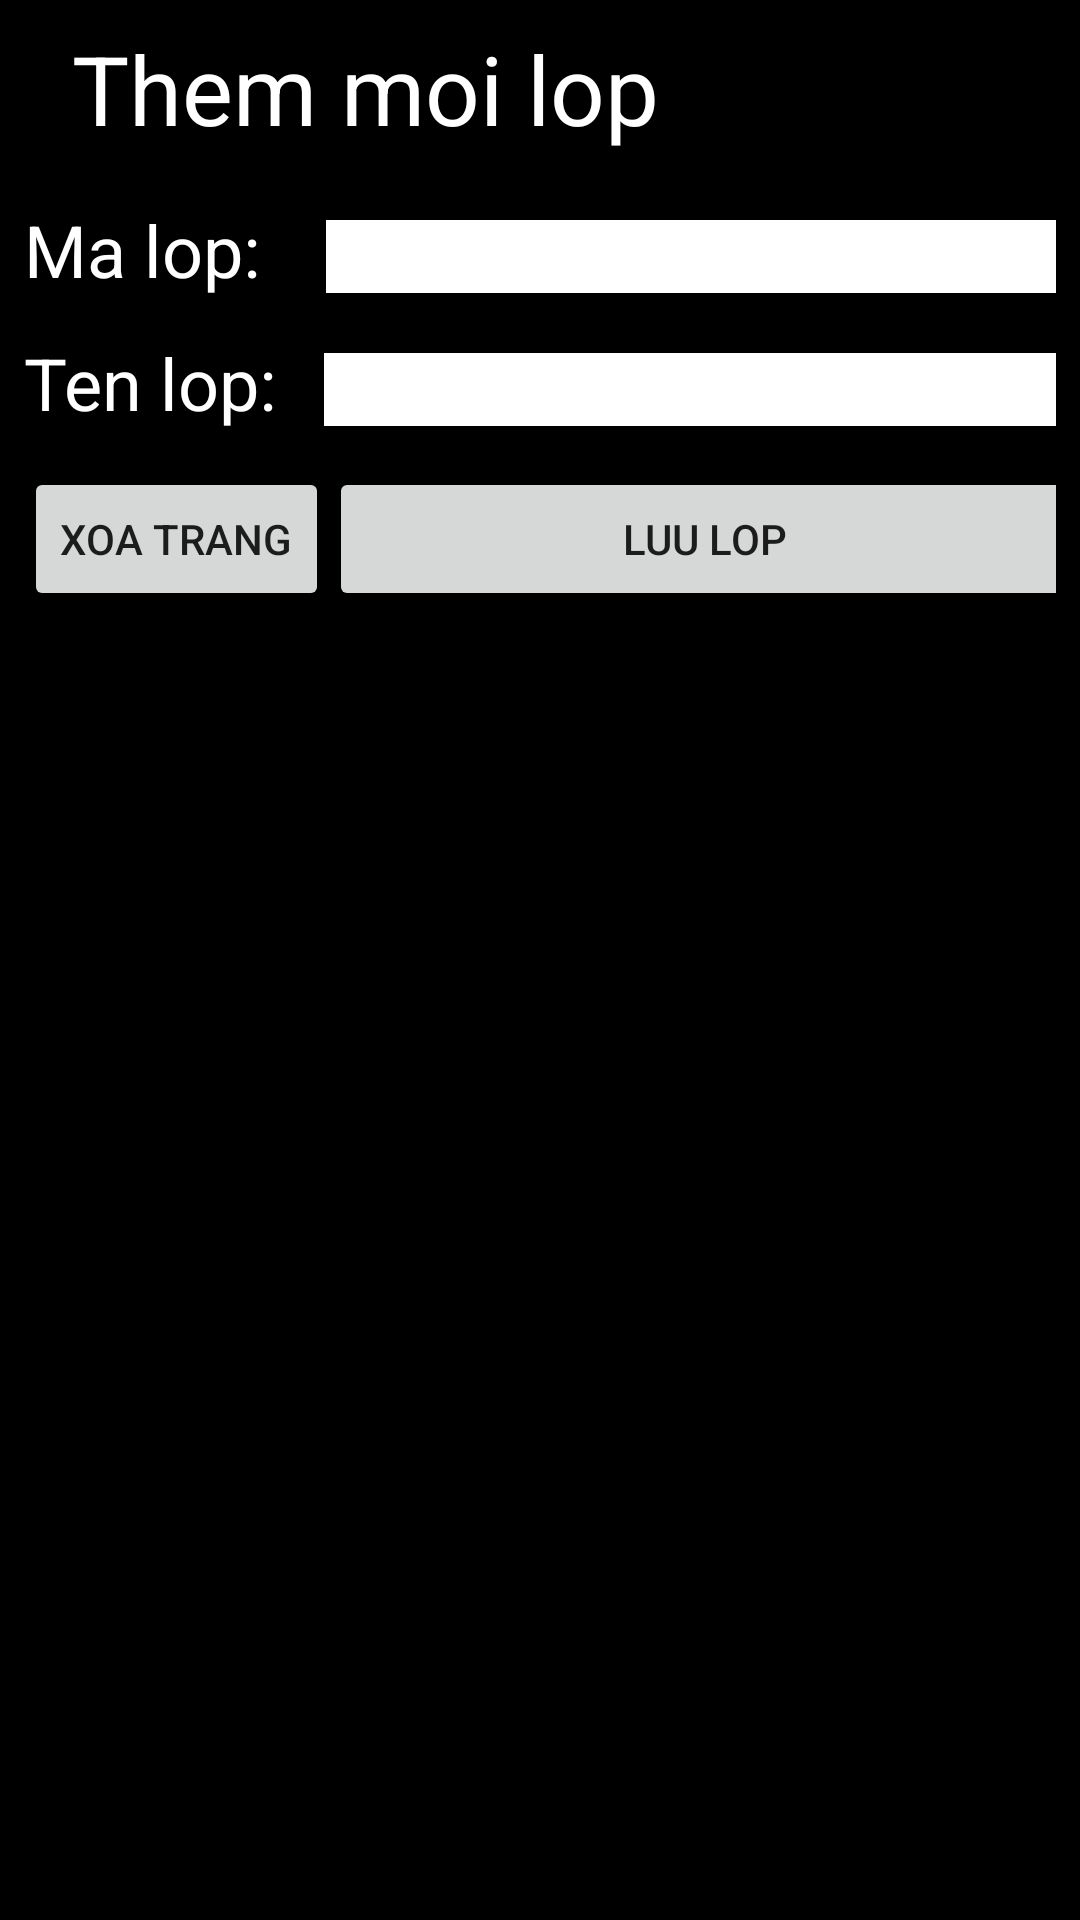

Reconstruct the res/layout file that produces this screen, plus the resources it refers to.
<!-- AndroidManifest.xml: application theme AppTheme -->
<!-- res/layout/custom_dialog.xml -->
<?xml version="1.0" encoding="utf-8"?>
<LinearLayout xmlns:android="http://schemas.android.com/apk/res/android"
    android:layout_width="match_parent"
    android:layout_height="wrap_content"
    android:background="#000"
    android:orientation="vertical"
    android:padding="8dp">

    <TextView
        android:layout_width="match_parent"
        android:layout_height="wrap_content"
        android:paddingLeft="16dp"
        android:text="Them moi lop"
        android:textColor="#fff"
        android:textSize="32sp" />

    <LinearLayout
        android:layout_marginTop="16dp"
        android:layout_width="wrap_content"
        android:layout_height="wrap_content"
        android:orientation="horizontal">

        <TextView
            android:layout_width="wrap_content"
            android:layout_height="wrap_content"
            android:text="Ma lop: "
            android:textColor="#fff"
            android:textSize="24sp" />

        <EditText
            android:id="@+id/edit_malop"
            android:layout_width="250dp"
            android:layout_height="wrap_content"
            android:layout_marginLeft="16dp"
            android:background="#fff" />

    </LinearLayout>

    <LinearLayout
        android:layout_marginTop="12dp"
        android:layout_width="wrap_content"
        android:layout_height="wrap_content"
        android:orientation="horizontal">

        <TextView
            android:layout_width="wrap_content"
            android:layout_height="wrap_content"
            android:text="Ten lop:"
            android:textColor="#fff"
            android:textSize="24sp" />

        <EditText
            android:id="@+id/edit_tenlop"
            android:layout_width="250dp"
            android:layout_height="wrap_content"
            android:layout_marginLeft="16dp"
            android:background="#fff" />
    </LinearLayout>
    <LinearLayout
        android:layout_marginTop="12dp"
        android:layout_width="match_parent"
        android:layout_height="wrap_content"
        android:orientation="horizontal">
        <Button
            android:id="@+id/button_xoa"
            android:text="Xoa trang"
            android:layout_width="wrap_content"
            android:layout_height="wrap_content" />
        <Button
            android:id="@+id/button_luu"
            android:text="Luu lop"
            android:layout_width="250dp"
            android:layout_height="wrap_content" />
    </LinearLayout>
</LinearLayout>
<!-- resources referenced by this layout -->
<resources>
  <style name="AppTheme" parent="Theme.AppCompat.Light.DarkActionBar">
          
          <item name="colorPrimary">@color/colorPrimary</item>
          <item name="colorPrimaryDark">@color/colorPrimaryDark</item>
          <item name="colorAccent">@color/colorAccent</item>
      </style>
  <!-- not gathered from this repository: default colours our renderer supplied (Android Studio template values) -->
  <color name="colorPrimary">#FF6200EE</color>
  <color name="colorPrimaryDark">#FF3700B3</color>
  <color name="colorAccent">#FF03DAC5</color>
</resources>
